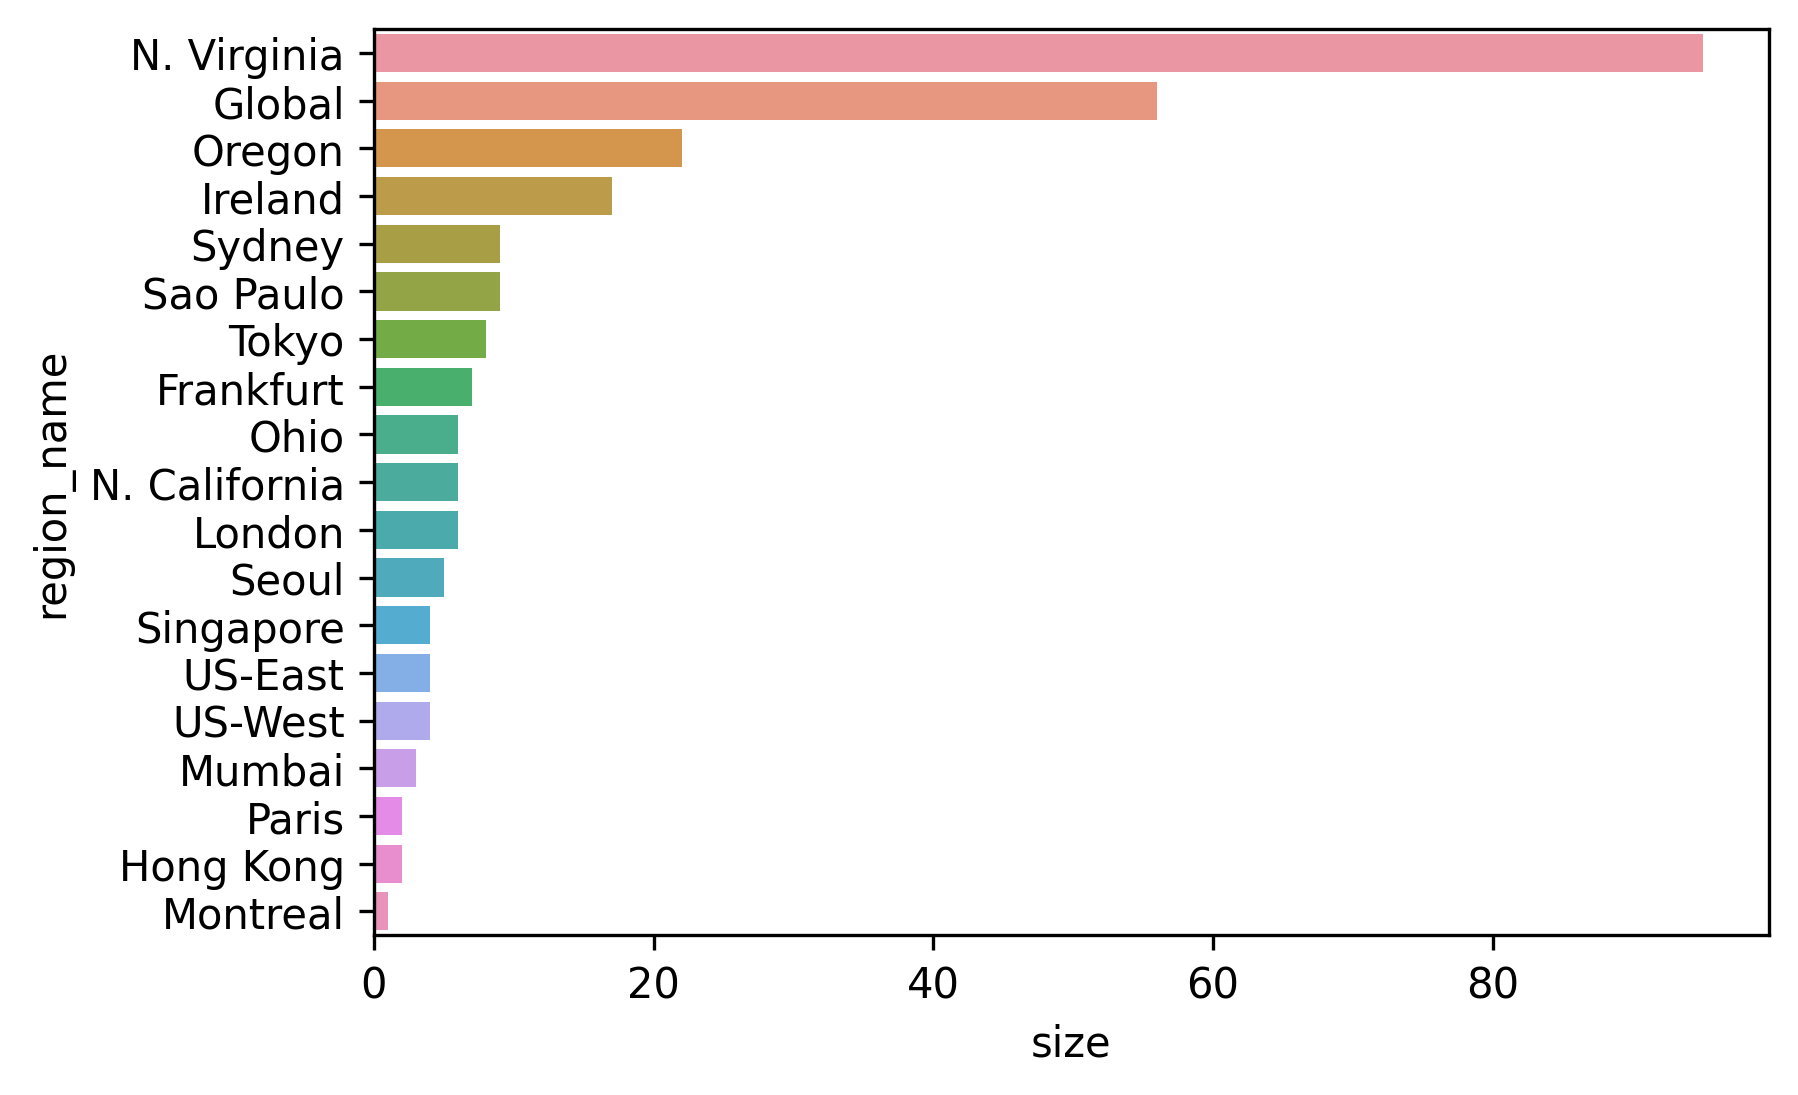

Source data for this figure (header and first rows):
region_name, size, ratio
N. Virginia, 95, 0.3571
Global, 56, 0.2105
Oregon, 22, 0.08271
Ireland, 17, 0.06391
Sydney, 9, 0.03383
Sao Paulo, 9, 0.03383
Tokyo, 8, 0.03008
Frankfurt, 7, 0.02632
Ohio, 6, 0.02256
N. California, 6, 0.02256
London, 6, 0.02256
Seoul, 5, 0.0188
Singapore, 4, 0.01504
US-East, 4, 0.01504
US-West, 4, 0.01504
Mumbai, 3, 0.01128
Paris, 2, 0.007519
Hong Kong, 2, 0.007519
Montreal, 1, 0.003759
